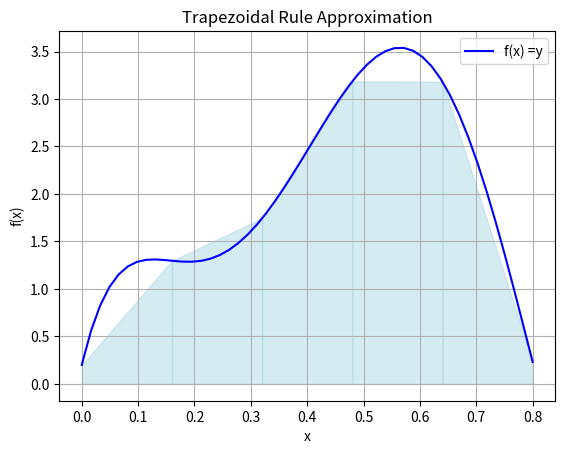

This figure's Python source:
import numpy as np
import matplotlib.pyplot as plt

# Define the function to integrate
def f(x):
    y= 0.2+25*x-200*x**2+675*x**3-900*x**4+400*x**5
    return y

# Trapezoidal Rule function
def trapezoidal_rule(f, a, b):
    return (b-a)*((f(a)+f(b))/2)

# Parameters
a = 0        # Lower limit
b = 0.8    # Upper limit

# Calculate integral using Trapezoidal Rule
integral_approx = trapezoidal_rule(f, a, b)
print(f"Approximate Integral: {integral_approx}")

# Plotting the function and trapezoidal approximation
x = np.linspace(a, b)
y = f(x)

# Plot the function
plt.plot(x, y, label='f(x) =y', color='blue')

xi = np.linspace(a, b, 10 + 1)
yi = f(xi)
for i in range(0, 10, 2):
    plt.fill_between([xi[i], xi[i + 2]], [yi[i], yi[i + 2]], color='lightblue', alpha=0.5)
    
plt.xlabel('x')
plt.ylabel('f(x)')
plt.title('Trapezoidal Rule Approximation')
plt.legend()
plt.grid()
plt.show()
